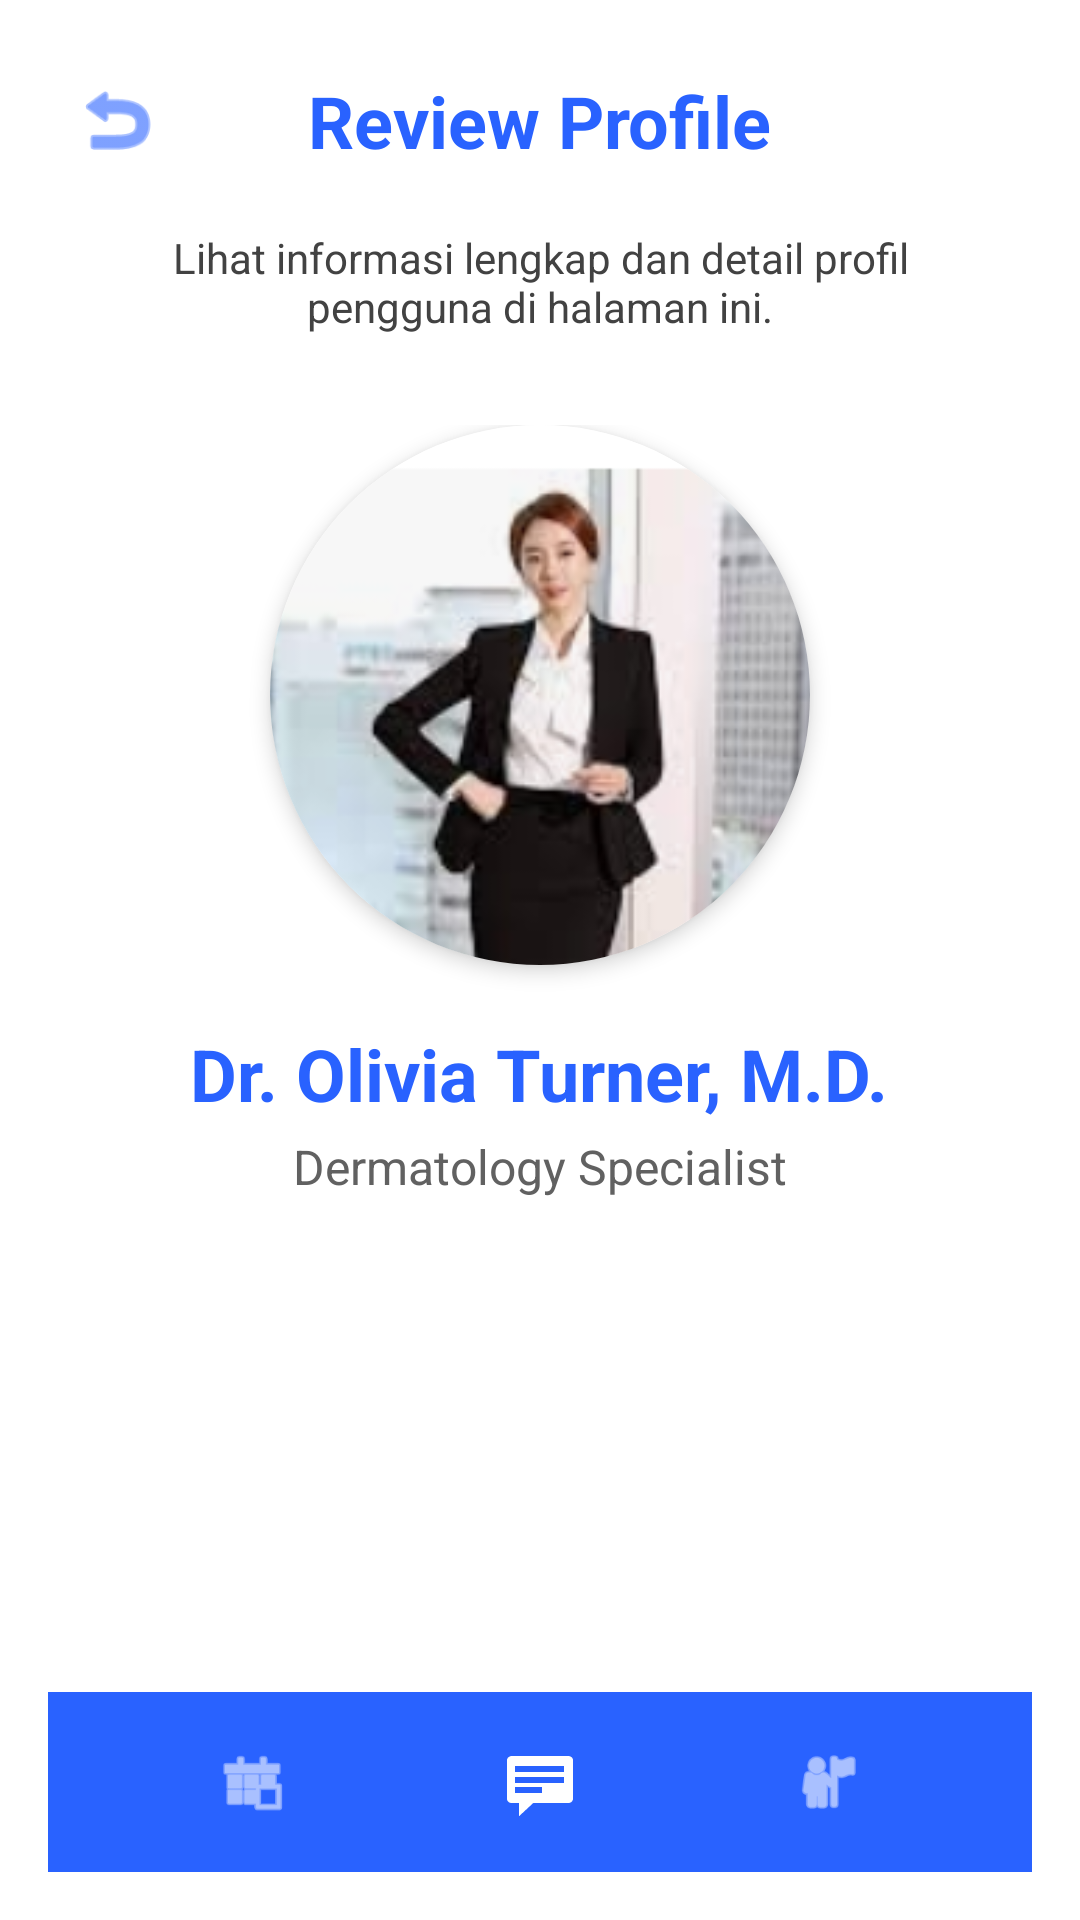

Here is an Android app screen rendered from its layout file. Give the layout XML and the strings, colors and styles it references.
<!-- AndroidManifest.xml: application theme Theme.Nopiswirl -->
<!-- res/layout/activity_fourth_custom2.xml -->
<?xml version="1.0" encoding="utf-8"?>
<LinearLayout
    xmlns:android="http://schemas.android.com/apk/res/android"
    xmlns:app="http://schemas.android.com/apk/res-auto"
    xmlns:tools="http://schemas.android.com/tools"
    android:layout_width="match_parent"
    android:layout_height="match_parent"
    android:orientation="vertical"
    android:background="#FFFFFF"
    tools:context=".tugas_4.FourthCustom2Activity">

    
    <LinearLayout
        android:layout_width="match_parent"
        android:layout_height="0dp"
        android:layout_weight="1"
        android:orientation="vertical"
        android:padding="24dp">

        
        <RelativeLayout
            android:layout_width="match_parent"
            android:layout_height="wrap_content"
            android:layout_marginBottom="20dp">

            <ImageView
                android:id="@+id/btnBack"
                android:layout_width="30dp"
                android:layout_height="30dp"
                android:layout_alignParentStart="true"
                android:layout_centerVertical="true"
                android:src="@android:drawable/ic_menu_revert"
                app:tint="#2962FF" />

            <TextView
                android:id="@+id/tvTitleCustom2"
                android:layout_width="wrap_content"
                android:layout_height="wrap_content"
                android:layout_centerInParent="true"
                android:text="Review Profile"
                android:textColor="#2962FF"
                android:textSize="24sp"
                android:textStyle="bold" />
        </RelativeLayout>

        
        <TextView
            android:id="@+id/tvDescCustom2"
            android:layout_width="match_parent"
            android:layout_height="wrap_content"
            android:gravity="center"
            android:paddingHorizontal="10dp"
            android:text="Lihat informasi lengkap dan detail profil pengguna di halaman ini."
            android:textColor="#424242"
            android:textSize="14sp"
            android:layout_marginBottom="30dp"/>

        
        <LinearLayout
            android:layout_width="match_parent"
            android:layout_height="wrap_content"
            android:orientation="vertical"
            android:gravity="center">

            <androidx.cardview.widget.CardView
                android:layout_width="180dp"
                android:layout_height="180dp"
                app:cardCornerRadius="90dp"
                app:cardElevation="4dp"
                android:layout_marginBottom="20dp">

                <ImageView
                    android:id="@+id/imgProfile"
                    android:layout_width="match_parent"
                    android:layout_height="match_parent"
                    android:scaleType="centerCrop"
                    android:src="@drawable/fotocewe2" />
            </androidx.cardview.widget.CardView>

            <TextView
                android:id="@+id/tvDoctorName"
                android:layout_width="wrap_content"
                android:layout_height="wrap_content"
                android:text="Dr. Olivia Turner, M.D."
                android:textColor="#2962FF"
                android:textSize="24sp"
                android:textStyle="bold" />

            <TextView
                android:id="@+id/tvSpecialty"
                android:layout_width="wrap_content"
                android:layout_height="wrap_content"
                android:text="Dermatology Specialist"
                android:textColor="#616161"
                android:textSize="16sp"
                android:layout_marginTop="4dp"/>

        </LinearLayout>

    </LinearLayout>

    
    <LinearLayout
        android:id="@+id/bottomNavigation"
        android:layout_width="match_parent"
        android:layout_height="60dp"
        android:layout_margin="16dp"
        android:background="#2962FF"
        android:gravity="center"
        android:orientation="horizontal"
        android:paddingHorizontal="20dp">

        <ImageView
            android:layout_width="0dp"
            android:layout_height="24dp"
            android:layout_weight="1"
            android:src="@android:drawable/ic_menu_today"
            app:tint="#FFFFFF" />

        <ImageView
            android:layout_width="0dp"
            android:layout_height="24dp"
            android:layout_weight="1"
            android:src="@android:drawable/stat_notify_chat"
            app:tint="#FFFFFF" />

        <ImageView
            android:layout_width="0dp"
            android:layout_height="24dp"
            android:layout_weight="1"
            android:src="@android:drawable/ic_menu_myplaces"
            app:tint="#FFFFFF" />
    </LinearLayout>
</LinearLayout>
<!-- resources referenced by this layout -->
<resources>
  <!-- drawable fotocewe2: png bitmap (drawable, 49164 bytes) -->
  <style name="Theme.Nopiswirl" parent="Base.Theme.Nopiswirl" />
  <style name="Base.Theme.Nopiswirl" parent="Theme.Material3.DayNight.NoActionBar">
          
          
      </style>
</resources>
